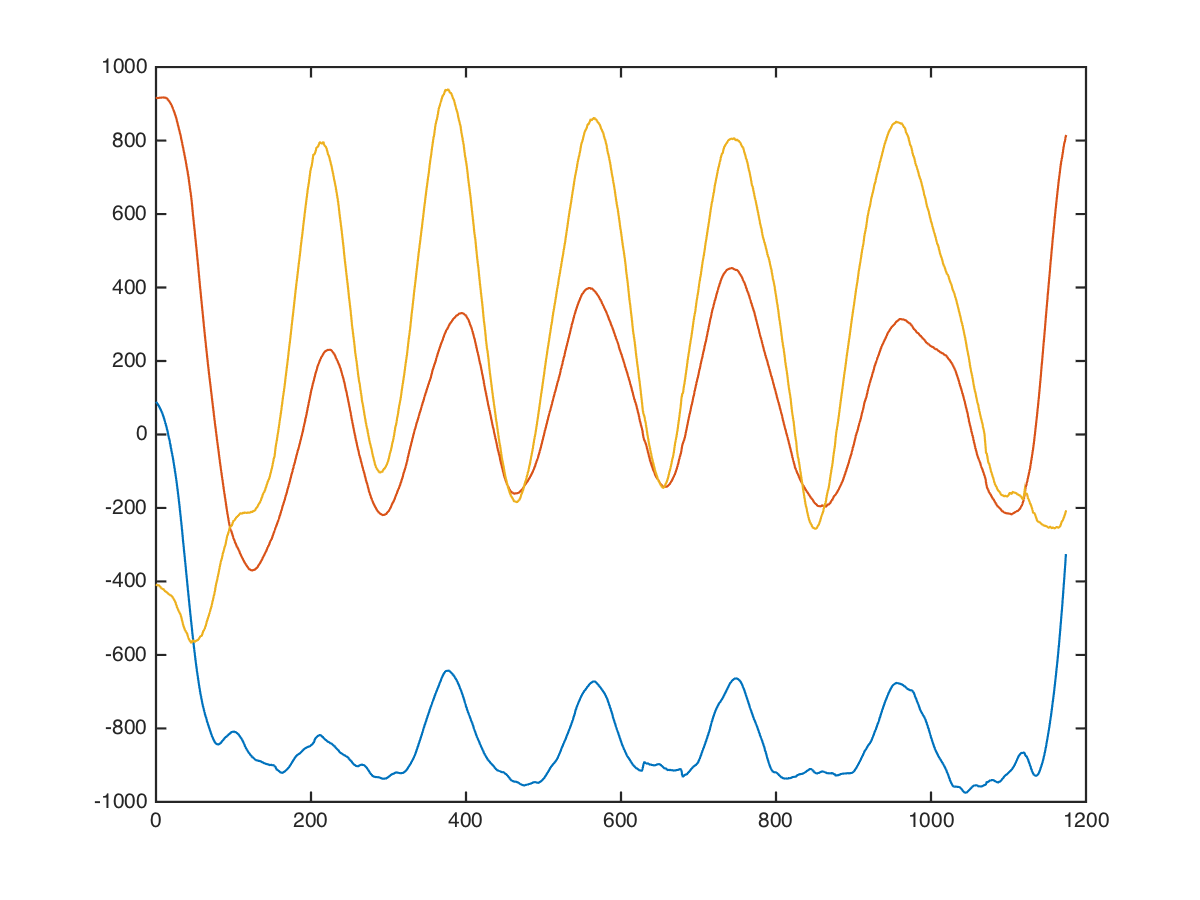

Source data for this figure (header and first rows):
chest, dumbbell-chest-fly, 30, 14, 4, 56, 904, -384
chest, dumbbell-chest-fly, 30, 14, 4, 79, 927, -423
chest, dumbbell-chest-fly, 30, 14, 4, 88, 928, -416
chest, dumbbell-chest-fly, 30, 14, 4, 95, 928, -356
chest, dumbbell-chest-fly, 30, 14, 4, 103, 913, -294
chest, dumbbell-chest-fly, 30, 14, 4, 111, 941, -367
chest, dumbbell-chest-fly, 30, 14, 4, 105, 937, -341
chest, dumbbell-chest-fly, 30, 14, 4, 111, 916, -363
chest, dumbbell-chest-fly, 30, 14, 4, 112, 912, -395
chest, dumbbell-chest-fly, 30, 14, 4, 125, 919, -380
chest, dumbbell-chest-fly, 30, 14, 4, 128, 907, -382
chest, dumbbell-chest-fly, 30, 14, 4, 134, 910, -390
chest, dumbbell-chest-fly, 30, 14, 4, 142, 900, -434
chest, dumbbell-chest-fly, 30, 14, 4, 144, 908, -419
chest, dumbbell-chest-fly, 30, 14, 4, 138, 912, -460
chest, dumbbell-chest-fly, 30, 14, 4, 136, 912, -469
chest, dumbbell-chest-fly, 30, 14, 4, 136, 917, -448
chest, dumbbell-chest-fly, 30, 14, 4, 136, 915, -493
chest, dumbbell-chest-fly, 30, 14, 4, 126, 887, -500
chest, dumbbell-chest-fly, 30, 14, 4, 110, 877, -483
chest, dumbbell-chest-fly, 30, 14, 4, 109, 904, -456
chest, dumbbell-chest-fly, 30, 14, 4, 107, 915, -459
chest, dumbbell-chest-fly, 30, 14, 4, 108, 903, -468
chest, dumbbell-chest-fly, 30, 14, 4, 108, 883, -477
chest, dumbbell-chest-fly, 30, 14, 4, 96, 884, -471
chest, dumbbell-chest-fly, 30, 14, 4, 92, 912, -448
chest, dumbbell-chest-fly, 30, 14, 4, 96, 924, -452
chest, dumbbell-chest-fly, 30, 14, 4, 89, 924, -471
chest, dumbbell-chest-fly, 30, 14, 4, 84, 921, -491
chest, dumbbell-chest-fly, 30, 14, 4, 91, 915, -511
chest, dumbbell-chest-fly, 30, 14, 4, 93, 914, -530
chest, dumbbell-chest-fly, 30, 14, 4, 85, 910, -520
chest, dumbbell-chest-fly, 30, 14, 4, 86, 926, -373
chest, dumbbell-chest-fly, 30, 14, 4, 112, 922, -184
chest, dumbbell-chest-fly, 30, 14, 4, 136, 888, -205
chest, dumbbell-chest-fly, 30, 14, 4, 105, 884, -280
chest, dumbbell-chest-fly, 30, 14, 4, 63, 912, -359
chest, dumbbell-chest-fly, 30, 14, 4, 51, 901, -378
chest, dumbbell-chest-fly, 30, 14, 4, 86, 882, -386
chest, dumbbell-chest-fly, 30, 14, 4, 99, 919, -385
chest, dumbbell-chest-fly, 30, 14, 4, 77, 941, -357
chest, dumbbell-chest-fly, 30, 14, 4, 60, 931, -357
chest, dumbbell-chest-fly, 30, 14, 4, 37, 945, -412
chest, dumbbell-chest-fly, 30, 14, 4, 24, 950, -388
chest, dumbbell-chest-fly, 30, 14, 4, 24, 935, -368
chest, dumbbell-chest-fly, 30, 14, 4, 22, 927, -377
chest, dumbbell-chest-fly, 30, 14, 4, 7, 921, -449
chest, dumbbell-chest-fly, 30, 14, 4, -2, 938, -455
chest, dumbbell-chest-fly, 30, 14, 4, -24, 958, -445
chest, dumbbell-chest-fly, 30, 14, 4, -24, 920, -391
chest, dumbbell-chest-fly, 30, 14, 4, -32, 928, -361
chest, dumbbell-chest-fly, 30, 14, 4, -72, 912, -463
chest, dumbbell-chest-fly, 30, 14, 4, -80, 928, -425
chest, dumbbell-chest-fly, 30, 14, 4, -95, 966, -378
chest, dumbbell-chest-fly, 30, 14, 4, -96, 916, -436
chest, dumbbell-chest-fly, 30, 14, 4, -103, 948, -462
chest, dumbbell-chest-fly, 30, 14, 4, -133, 931, -493
chest, dumbbell-chest-fly, 30, 14, 4, -150, 942, -440
chest, dumbbell-chest-fly, 30, 14, 4, -172, 930, -405
chest, dumbbell-chest-fly, 30, 14, 4, -189, 895, -453
chest, dumbbell-chest-fly, 30, 14, 4, -218, 901, -549
... 1,163 more rows
